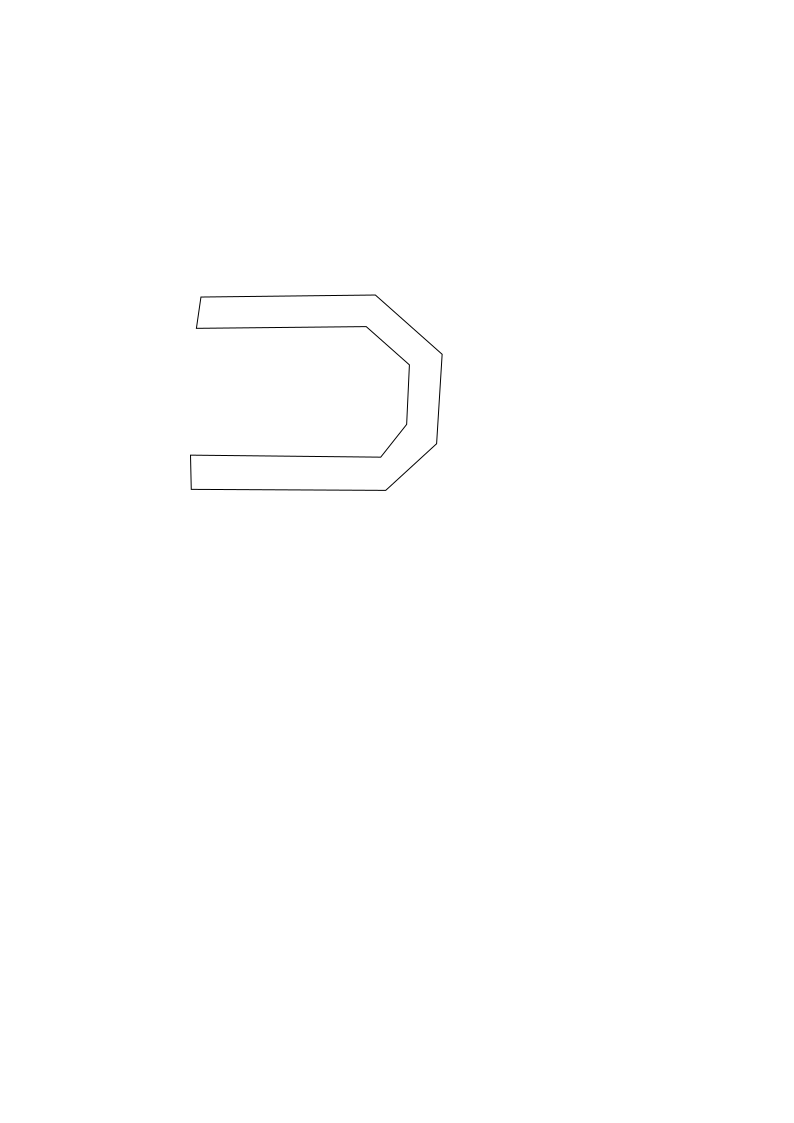

The table this chart was drawn from, first rows:
116.98363, 93.743303
-1.465, 23.66
-13.46, 12.35
-51.45, -0.2673
-0.2005, -9.055
50.33, 0.5345
6.862, -8.666
0.7302, -15.75
-11.43, -10.13
-44.93, 0.4563
1.203, -8.28
46.15, -0.5345
